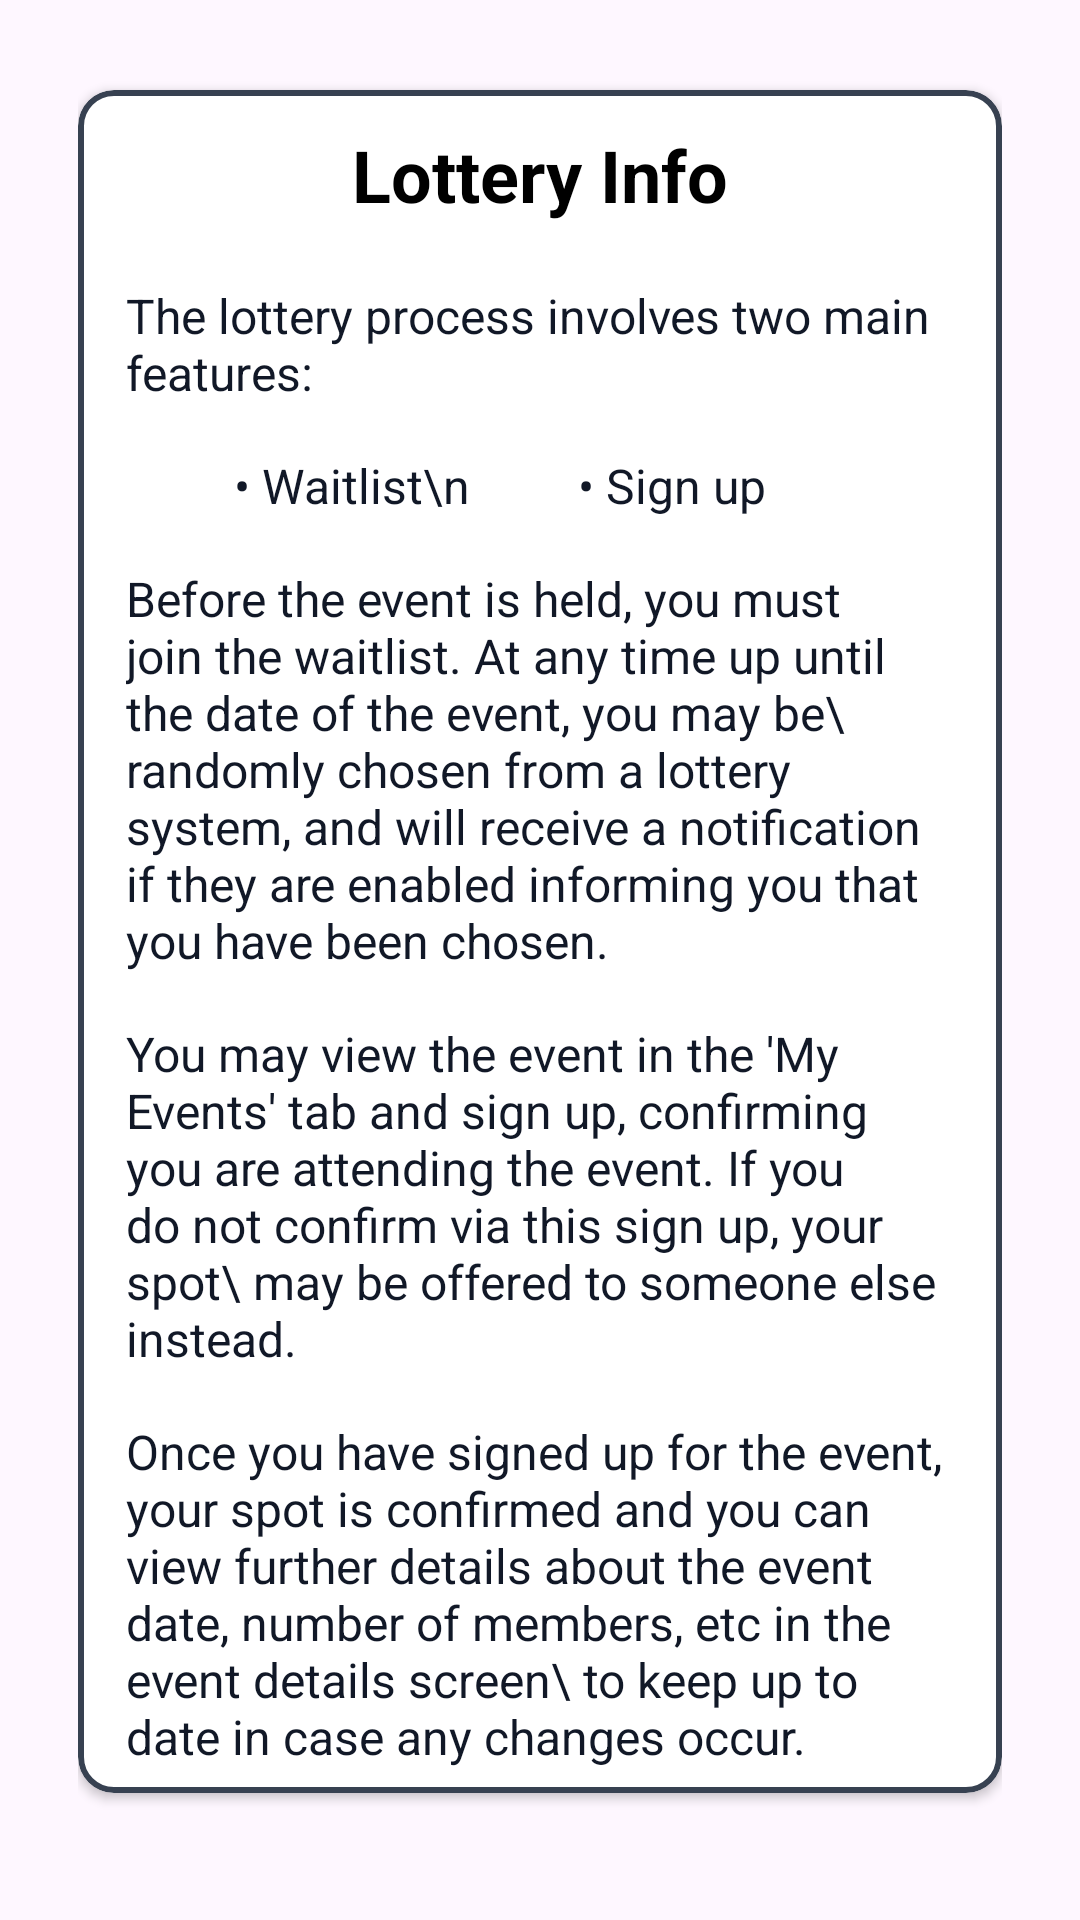

This screen was rendered from an Android layout file. Write that file and the resources it references.
<!-- AndroidManifest.xml: application theme Theme.EventParticipation -->
<!-- res/layout/info_popup.xml -->
<?xml version="1.0" encoding="utf-8"?>
<androidx.coordinatorlayout.widget.CoordinatorLayout
    xmlns:android="http://schemas.android.com/apk/res/android"
    xmlns:app="http://schemas.android.com/apk/res-auto"
    android:layout_width="match_parent"
    android:layout_height="match_parent"
    android:background="@color/zxing_transparent"
    android:padding="10sp">

    <LinearLayout
        android:layout_width="match_parent"
        android:layout_height="wrap_content"
        android:orientation="vertical"
        android:paddingHorizontal="16dp">

        <com.google.android.material.card.MaterialCardView
            android:layout_width="match_parent"
            android:layout_height="wrap_content"
            android:layout_marginTop="20dp"
            android:layout_marginBottom="16dp"
            app:cardCornerRadius="12dp"
            app:cardElevation="2dp"
            app:cardBackgroundColor="#FFFFFF"
            app:strokeColor="@color/gray_700"
            app:strokeWidth="2sp">

            <LinearLayout
                android:layout_width="match_parent"
                android:layout_height="match_parent"
                android:background="@drawable/tab_bar_bg"
                android:orientation="vertical">
                <TextView
                    android:layout_width="wrap_content"
                    android:layout_height="wrap_content"
                    android:text="Lottery Info"
                    android:textSize="24sp"
                    android:layout_gravity="center"
                    android:textStyle="bold"
                    android:textColor="#000000"
                    android:layout_marginTop="12sp" />
                <TextView
                    android:layout_width="wrap_content"
                    android:layout_height="wrap_content"
                    android:text="The lottery process involves two main features:"
                    android:textSize="16sp"
                    android:paddingHorizontal="16sp"
                    android:paddingVertical="8sp"
                    android:textColor="@color/gray_900"
                    android:layout_marginTop="12sp" />
                <TextView
                    android:layout_width="wrap_content"
                    android:layout_height="wrap_content"
                    android:text="         • Waitlist\n         • Sign up"
                    android:textSize="16sp"
                    android:paddingHorizontal="16sp"
                    android:paddingVertical="8sp"
                    android:textColor="@color/gray_900" />
                <TextView
                    android:layout_width="wrap_content"
                    android:layout_height="wrap_content"
                    android:text="Before the event is held, you must join the waitlist. At any time up until the date of the event, you may be\
randomly chosen from a lottery system, and will receive a notification if they are enabled informing you that you have been chosen."
                    android:textSize="16sp"
                    android:paddingVertical="8sp"
                    android:paddingHorizontal="16sp"
                    android:textColor="@color/gray_900" />
                <TextView
                    android:layout_width="wrap_content"
                    android:layout_height="wrap_content"
                    android:text="You may view the event in the 'My Events' tab and sign up, confirming you are attending the event. If you do not confirm via this sign up, your spot\
may be offered to someone else instead."
                    android:textSize="16sp"
                    android:paddingVertical="8sp"
                    android:paddingHorizontal="16sp"
                    android:textColor="@color/gray_900" />
                <TextView
                    android:layout_width="wrap_content"
                    android:layout_height="wrap_content"
                    android:text="Once you have signed up for the event, your spot is confirmed and you can view further details about the event date, number of members, etc in the event details screen\
to keep up to date in case any changes occur."
                    android:textSize="16sp"
                    android:paddingHorizontal="16sp"
                    android:paddingVertical="8sp"
                    android:textColor="@color/gray_900" />

            </LinearLayout>
        </com.google.android.material.card.MaterialCardView>

    </LinearLayout>


</androidx.coordinatorlayout.widget.CoordinatorLayout>
<!-- resources referenced by this layout -->
<resources>
  <color name="gray_700">#374151</color>
  <color name="gray_900">#111827</color>
  <style name="Theme.EventParticipation" parent="Base.Theme.EventParticipation" />
  <style name="Base.Theme.EventParticipation" parent="Theme.Material3.DayNight.NoActionBar">
          
          
      </style>
</resources>
